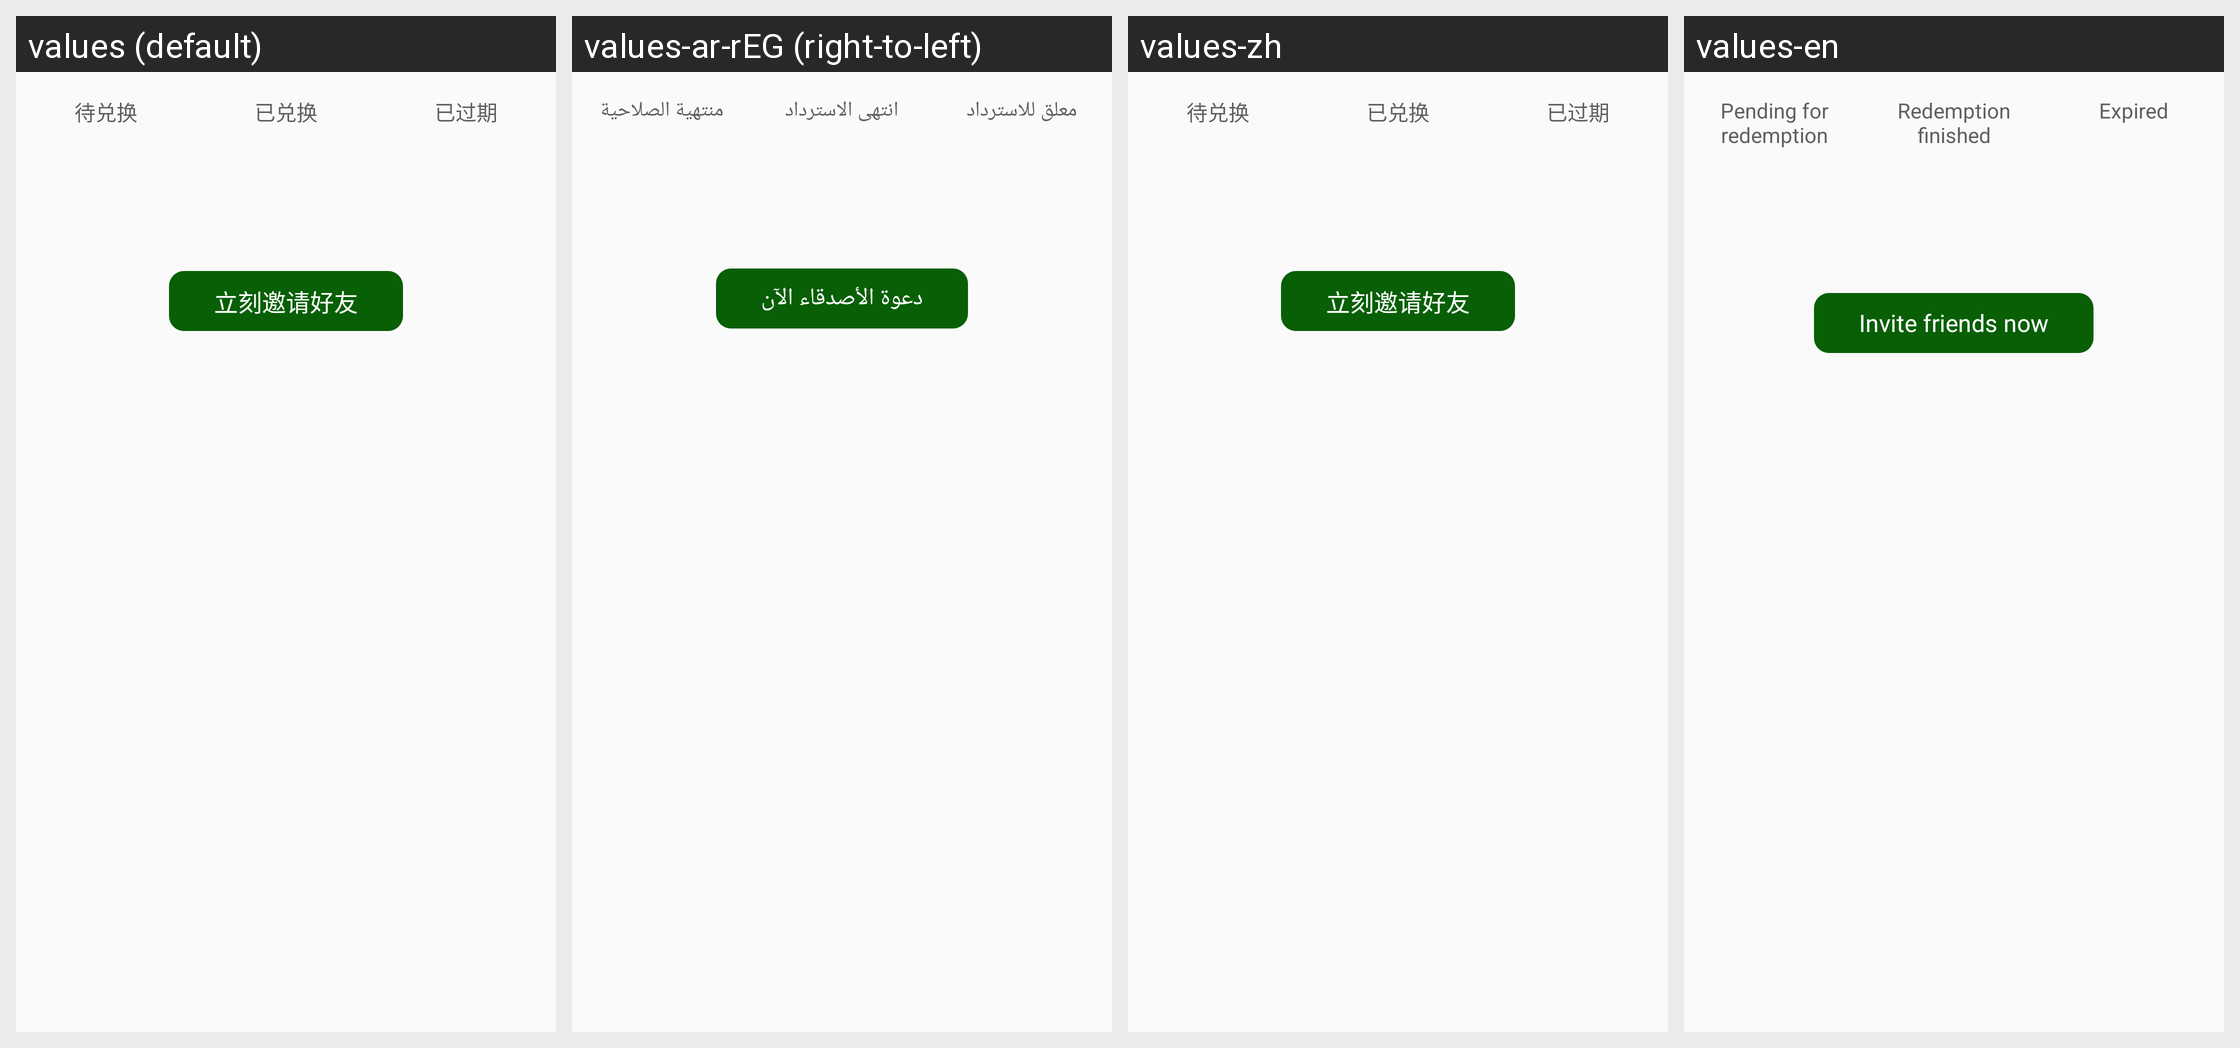

The same Android screen rendered under several of its app's locales, left to right. List the strings drawn on it with the default value and each locale's translation.
Android screen res/layout/activity_free_interest.xml rendered under 4 locales, left to right: values (default), values-ar-rEG (right-to-left), values-zh, values-en. Device: Nexus 5 (rendered at 1080×1920; each locale shown at half size, 540×960, under a caption strip naming it); theme Theme.AppCompat.Light.NoActionBar.
Strings drawn on this screen, with the default value and each locale's value (text and hints the layout hard-codes, and strings that could not be matched under every locale, appear in the picture but are not listed):

interest_wait_exchange
  values: 待兑换
  values-ar-rEG: معلق للاسترداد
  values-zh: 待兑换
  values-en: Pending for redemption

interest_already_exchange
  values: 已兑换
  values-ar-rEG: انتهى الاسترداد
  values-zh: 已兑换
  values-en: Redemption finished

interest_expired
  values: 已过期
  values-ar-rEG: منتهية الصلاحية
  values-zh: 已过期
  values-en: Expired

invite_friend
  values: 立刻邀请好友
  values-ar-rEG: دعوة الأصدقاء الآن
  values-zh: 立刻邀请好友
  values-en: Invite friends now
